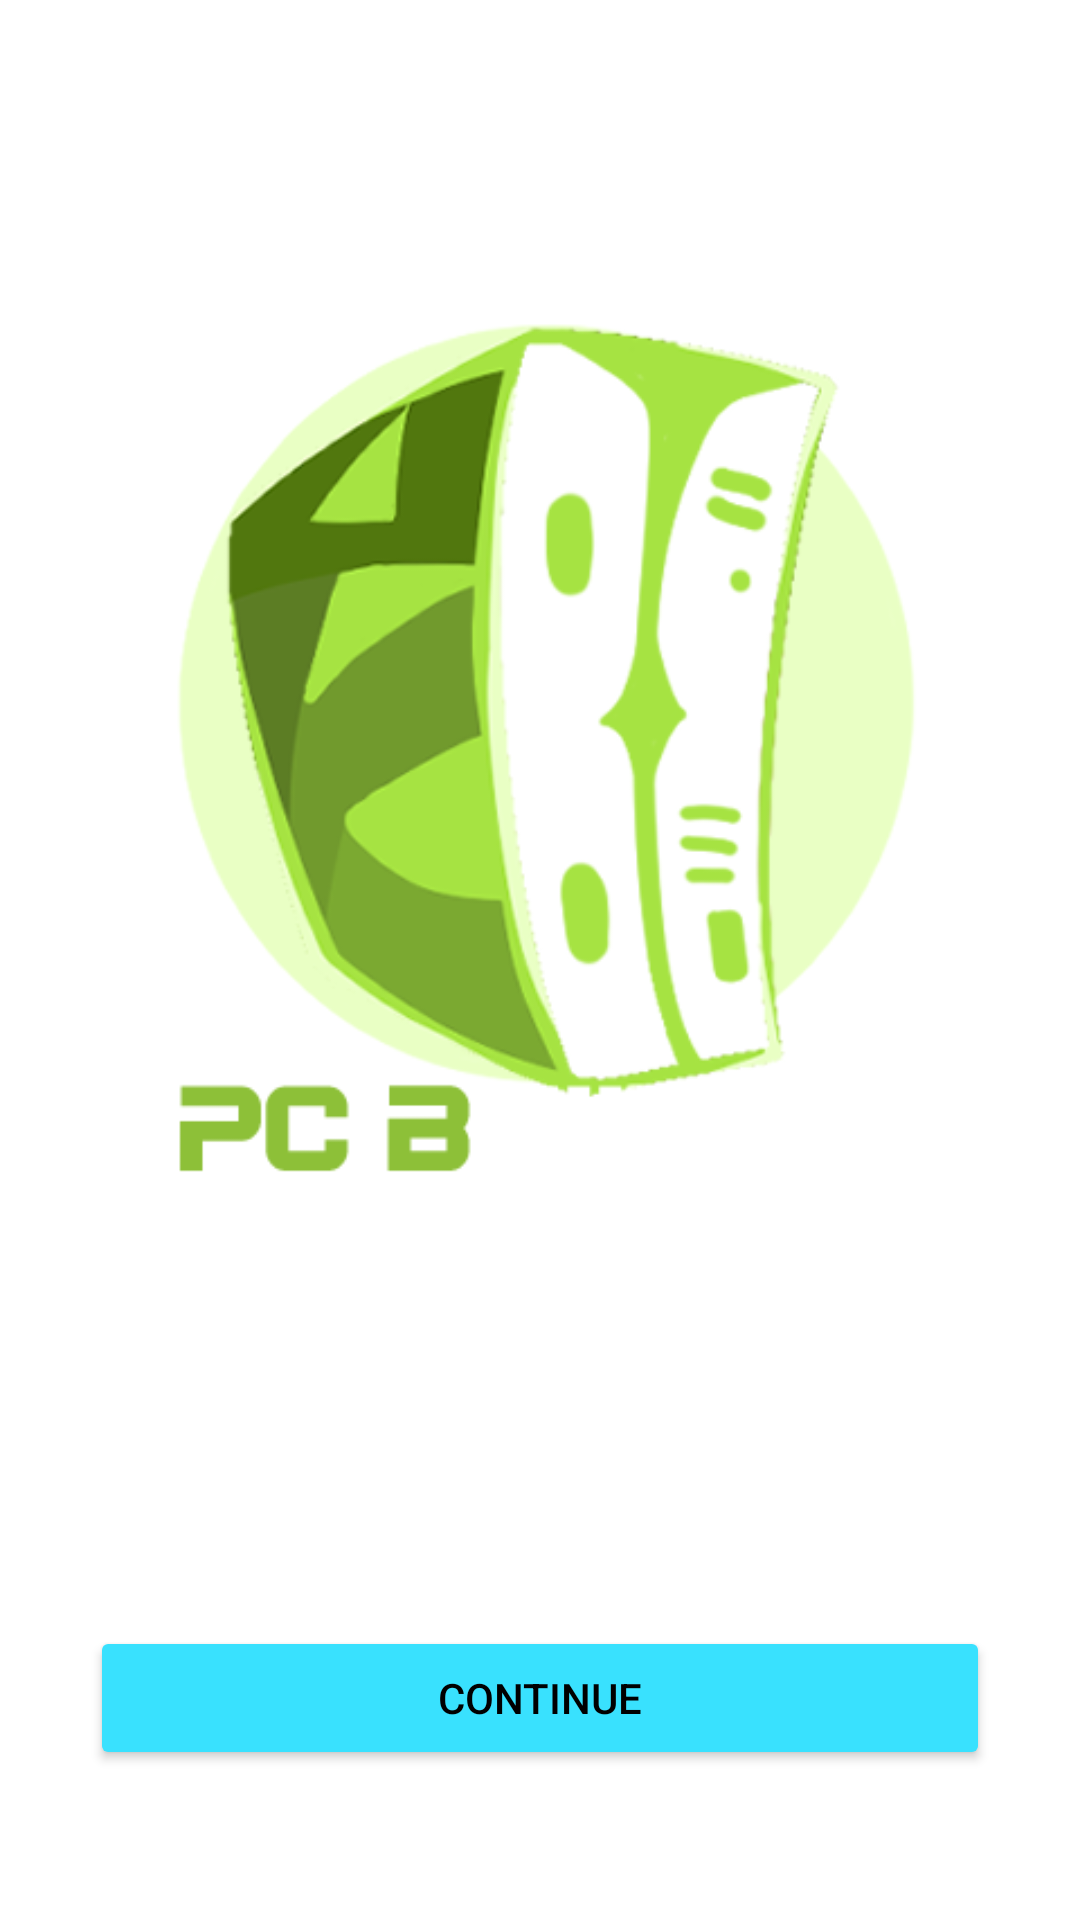

Write the Android layout XML for this screen, with the resource values it uses.
<!-- AndroidManifest.xml: application theme AppTheme -->
<!-- res/layout/activity_main.xml -->
<LinearLayout android:orientation="vertical" android:background="@drawable/landing_bg" android:minWidth="25px" android:minHeight="25px" android:layout_width="match_parent" android:layout_height="match_parent" android:id="@+id/linearLayout1" xmlns:android="http://schemas.android.com/apk/res/android"><ImageView android:src="@drawable/logo" android:layout_width="300dp" android:layout_height="300dp" android:layout_gravity="center" android:layout_marginTop="100dp" android:id="@+id/Logo" /><LinearLayout android:orientation="vertical" android:layout_width="match_parent" android:layout_height="0dp" android:layout_weight="1" android:gravity="center|bottom" android:id="@+id/linearLayout2" android:minWidth="25px" android:minHeight="25px"><Button android:text="CONTINUE" android:layout_width="300dp" android:layout_height="wrap_content" android:layout_marginBottom="50dp" android:layout_gravity="center_horizontal|center" android:id="@+id/btncontinue" android:textColor="#000000" android:backgroundTint="#ff39e1fe" /></LinearLayout></LinearLayout>
<!-- resources referenced by this layout -->
<resources>
  <!-- drawable logo: png bitmap (drawable, 62244 bytes) -->
  <style name="AppTheme" parent="Theme.MaterialComponents.Light.DarkActionBar"><item name="colorPrimary">#1c1357</item><item name="colorPrimaryDark">@color/colorPrimaryDark</item><item name="colorAccent">@color/colorAccent</item></style>
  <!-- not gathered from this repository: default colours our renderer supplied (Android Studio template values) -->
  <color name="colorPrimaryDark">#FF3700B3</color>
  <color name="colorAccent">#FF03DAC5</color>
</resources>
